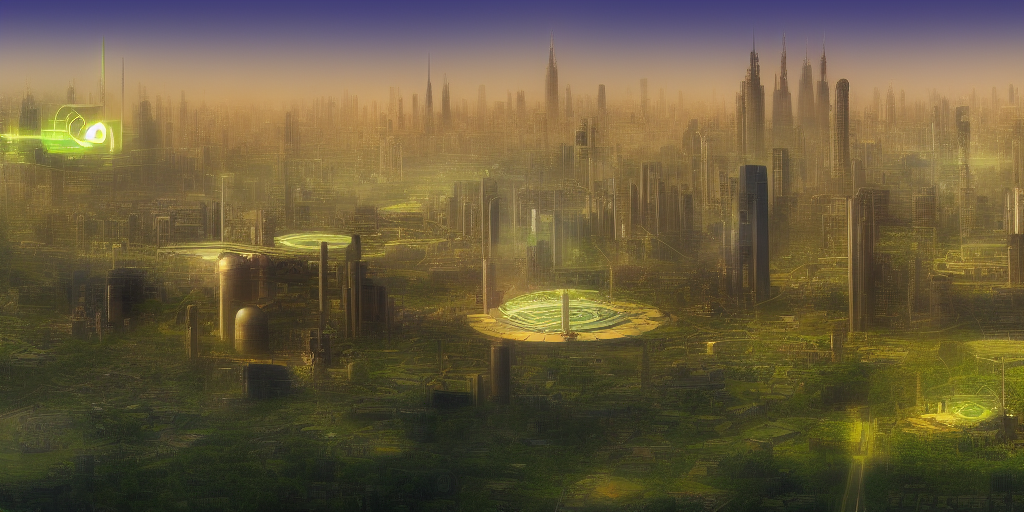
Generation parameters embedded in this image by AUTOMATIC1111 Stable Diffusion web UI or a fork of it (Forge, ...) (PNG 'parameters' text chunk):
solarpunk city
Negative prompt: snow
Steps: 20, Sampler: Euler a, CFG scale: 7, Seed: 1248464761, Size: 1024x512, Model hash: 81761151